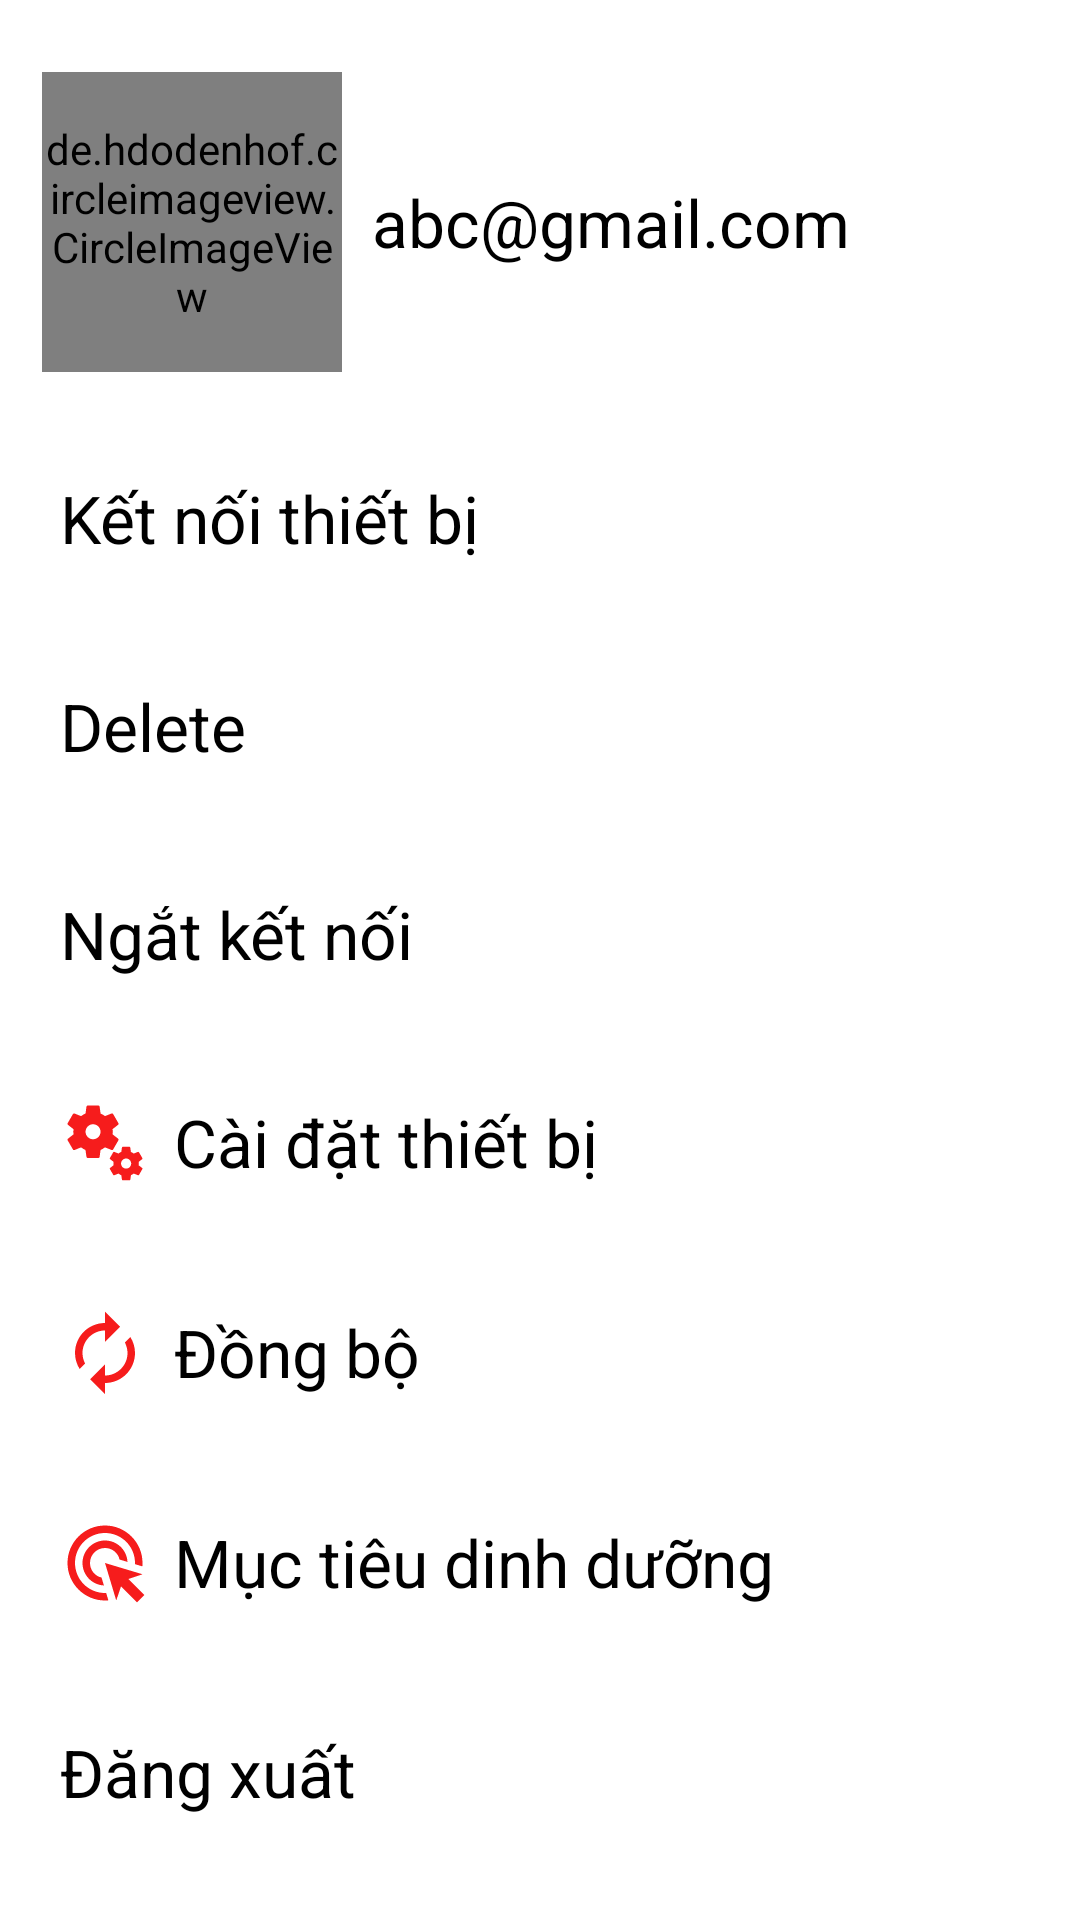

Produce the Android XML layout that renders to this screen, including the resource entries it uses.
<!-- AndroidManifest.xml: application theme Theme.GR -->
<!-- res/layout/fragment_profile.xml -->
<?xml version="1.0" encoding="utf-8"?>
<androidx.constraintlayout.widget.ConstraintLayout xmlns:android="http://schemas.android.com/apk/res/android"
    xmlns:app="http://schemas.android.com/apk/res-auto"
    xmlns:tools="http://schemas.android.com/tools"
    android:layout_width="match_parent"
    android:layout_height="match_parent">

    <LinearLayout
        android:layout_width="match_parent"
        android:layout_height="match_parent"
        android:orientation="vertical">

        <LinearLayout
            android:layout_width="match_parent"
            android:layout_height="wrap_content"
            android:layout_marginTop="@dimen/define_dimen_10"
            android:gravity="left|center"
            android:orientation="horizontal"
            android:padding="@dimen/define_dimen_14">

            <de.hdodenhof.circleimageview.CircleImageView
                android:layout_width="@dimen/define_dimen_100"
                android:layout_height="@dimen/define_dimen_100"
                android:src="@mipmap/img_profile_default_round" />

            <TextView
                android:id="@+id/tv_email"
                android:layout_width="wrap_content"
                android:layout_height="wrap_content"
                android:layout_marginTop="@dimen/define_dimen_10"
                android:paddingLeft="10dp"
                android:paddingBottom="20dp"
                android:text="abc@gmail.com"
                android:textColor="@color/black"
                android:textSize="@dimen/text_size_large" />

            <TextView
                android:id="@+id/tv_about_us_content"
                android:layout_width="wrap_content"
                android:layout_height="wrap_content"
                android:layout_marginTop="@dimen/define_dimen_10"
                android:gravity="center"
                android:textColor="@color/textColorPrimary"
                android:textSize="@dimen/text_size_small" />
        </LinearLayout>
        <TextView
            android:id="@+id/connect_device"
            android:layout_width="match_parent"
            android:layout_height="wrap_content"
            android:layout_gravity="left|center"
            android:padding="20dp"
            android:text="@string/profile_device_connect"
            android:textColor="@color/black"
            android:textSize="@dimen/text_size_large"
            android:drawablePadding="8dp"
            android:background="@drawable/ripple_effect"
            app:drawableStartCompat="@drawable/ic_add_30_red" />
        <TextView
            android:id="@+id/delete_button"
            android:layout_width="match_parent"
            android:layout_height="wrap_content"
            android:layout_gravity="left|center"
            android:padding="20dp"
            android:text="@string/Delete"
            android:textColor="@color/black"
            android:textSize="@dimen/text_size_large"
            android:drawablePadding="8dp"
            android:background="@drawable/ripple_effect"
            app:drawableStartCompat="@drawable/ic_disconnect_30" />
        <TextView
            android:id="@+id/disconnect_button"
            android:layout_width="match_parent"
            android:layout_height="wrap_content"
            android:layout_gravity="left|center"
            android:padding="20dp"
            android:text="@string/profile_device_disconnect"
            android:textColor="@color/black"
            android:textSize="@dimen/text_size_large"
            android:drawablePadding="8dp"
            android:background="@drawable/ripple_effect"
            app:drawableStartCompat="@drawable/ic_disconnect_30" />

        <TextView
            android:id="@+id/device_settings"
            android:layout_width="match_parent"
            android:layout_height="wrap_content"
            android:layout_gravity="left|center"
            android:padding="20dp"
            android:text="@string/profile_device_settings"
            android:textColor="@color/black"
            android:textSize="@dimen/text_size_large"
            android:drawablePadding="8dp"
            android:background="@drawable/ripple_effect"
            app:drawableStartCompat="@drawable/ic_settings" />
        <TextView
            android:id="@+id/device_sync"
            android:layout_width="match_parent"
            android:layout_height="wrap_content"
            android:layout_gravity="left|center"
            android:padding="20dp"
            android:text="@string/profile_device_sync"
            android:textColor="@color/black"
            android:textSize="@dimen/text_size_large"
            android:drawablePadding="8dp"
            android:background="@drawable/ripple_effect"
            app:drawableStartCompat="@drawable/ic_sync_30" />
        <TextView
            android:id="@+id/profile_goal"
            android:layout_width="match_parent"
            android:layout_height="wrap_content"
            android:layout_gravity="left|center"
            android:padding="20dp"
            android:text="@string/profile_device_goal"
            android:textColor="@color/black"
            android:textSize="@dimen/text_size_large"
            android:drawablePadding="8dp"
            android:background="@drawable/ripple_effect"
            app:drawableStartCompat="@drawable/ic_goal_30" />
        <TextView
            android:id="@+id/profile_log_out"
            android:layout_width="match_parent"
            android:layout_height="wrap_content"
            android:layout_gravity="left|center"
            android:padding="20dp"
            android:text="@string/log_out"
            android:textColor="@color/black"
            android:textSize="@dimen/text_size_large"
            android:drawablePadding="8dp"
            android:background="@drawable/ripple_effect"
            app:drawableStartCompat="@drawable/ic_log_out_30" />
    </LinearLayout>

</androidx.constraintlayout.widget.ConstraintLayout>
<!-- resources referenced by this layout -->
<resources>
  <color name="black">#FF000000</color>
  <color name="textColorPrimary">#121315</color>
  <dimen name="define_dimen_10">10dp</dimen>
  <dimen name="define_dimen_100">100dp</dimen>
  <dimen name="define_dimen_14">14dp</dimen>
  <dimen name="text_size_large">22sp</dimen>
  <dimen name="text_size_small">14sp</dimen>
  <!-- drawable ic_goal_30 (drawable) -->
  <vector android:autoMirrored="true" android:height="30dp"
      android:tint="#F61C1C" android:viewportHeight="24"
      android:viewportWidth="24" android:width="30dp" xmlns:android="http://schemas.android.com/apk/res/android">
      <path android:fillColor="@android:color/white" android:pathData="M11.71,17.99C8.53,17.84 6,15.22 6,12c0,-3.31 2.69,-6 6,-6c3.22,0 5.84,2.53 5.99,5.71l-2.1,-0.63C15.48,9.31 13.89,8 12,8c-2.21,0 -4,1.79 -4,4c0,1.89 1.31,3.48 3.08,3.89L11.71,17.99zM22,12c0,0.3 -0.01,0.6 -0.04,0.9l-1.97,-0.59C20,12.21 20,12.1 20,12c0,-4.42 -3.58,-8 -8,-8s-8,3.58 -8,8s3.58,8 8,8c0.1,0 0.21,0 0.31,-0.01l0.59,1.97C12.6,21.99 12.3,22 12,22C6.48,22 2,17.52 2,12C2,6.48 6.48,2 12,2S22,6.48 22,12zM18.23,16.26L22,15l-10,-3l3,10l1.26,-3.77l4.27,4.27l1.98,-1.98L18.23,16.26z"/>
  </vector>
  <!-- drawable ic_settings: vector/xml drawable (drawable, 2172 chars, omitted) -->
  <!-- drawable ic_sync_30 (drawable) -->
  <vector android:autoMirrored="true" android:height="30dp"
      android:tint="#F61C1C" android:viewportHeight="24"
      android:viewportWidth="24" android:width="30dp" xmlns:android="http://schemas.android.com/apk/res/android">
      <path android:fillColor="@android:color/white" android:pathData="M12,6v3l4,-4 -4,-4v3c-4.42,0 -8,3.58 -8,8 0,1.57 0.46,3.03 1.24,4.26L6.7,14.8c-0.45,-0.83 -0.7,-1.79 -0.7,-2.8 0,-3.31 2.69,-6 6,-6zM18.76,7.74L17.3,9.2c0.44,0.84 0.7,1.79 0.7,2.8 0,3.31 -2.69,6 -6,6v-3l-4,4 4,4v-3c4.42,0 8,-3.58 8,-8 0,-1.57 -0.46,-3.03 -1.24,-4.26z"/>
  </vector>
  <!-- mipmap img_profile_default_round: webp bitmap (mipmap-mdpi, 1478 bytes) -->
  <string name="Delete">Delete</string>
  <string name="log_out">Đăng xuất</string>
      //exercise
  <string name="profile_device_connect">Kết nối thiết bị</string>
  <string name="profile_device_disconnect">Ngắt kết nối</string>
  <string name="profile_device_goal">Mục tiêu dinh dưỡng</string>
  <string name="profile_device_settings">Cài đặt thiết bị</string>
  <string name="profile_device_sync">Đồng bộ</string>
  <style name="Theme.GR" parent="Theme.MaterialComponents.Light.NoActionBar">
          
          <item name="colorPrimary">@color/colorPrimary</item>
          <item name="colorPrimaryVariant">@color/purple_700</item>
          <item name="colorOnPrimary">@color/white</item>
          
          <item name="colorSecondary">@color/teal_200</item>
          <item name="colorSecondaryVariant">@color/teal_700</item>
          <item name="colorOnSecondary">@color/colorPrimaryDark</item>
          
          <item name="android:statusBarColor">@color/bottomTabActive</item>
          
      </style>
  <color name="colorPrimary">#EF1D1D</color>
  <color name="purple_700">#FF3700B3</color>
  <color name="white">#FFFFFFFF</color>
  <color name="teal_200">#FF03DAC5</color>
  <color name="teal_700">#FF018786</color>
  <color name="colorPrimaryDark">#AA1313</color>
  <color name="bottomTabActive">#F24040</color>
</resources>
